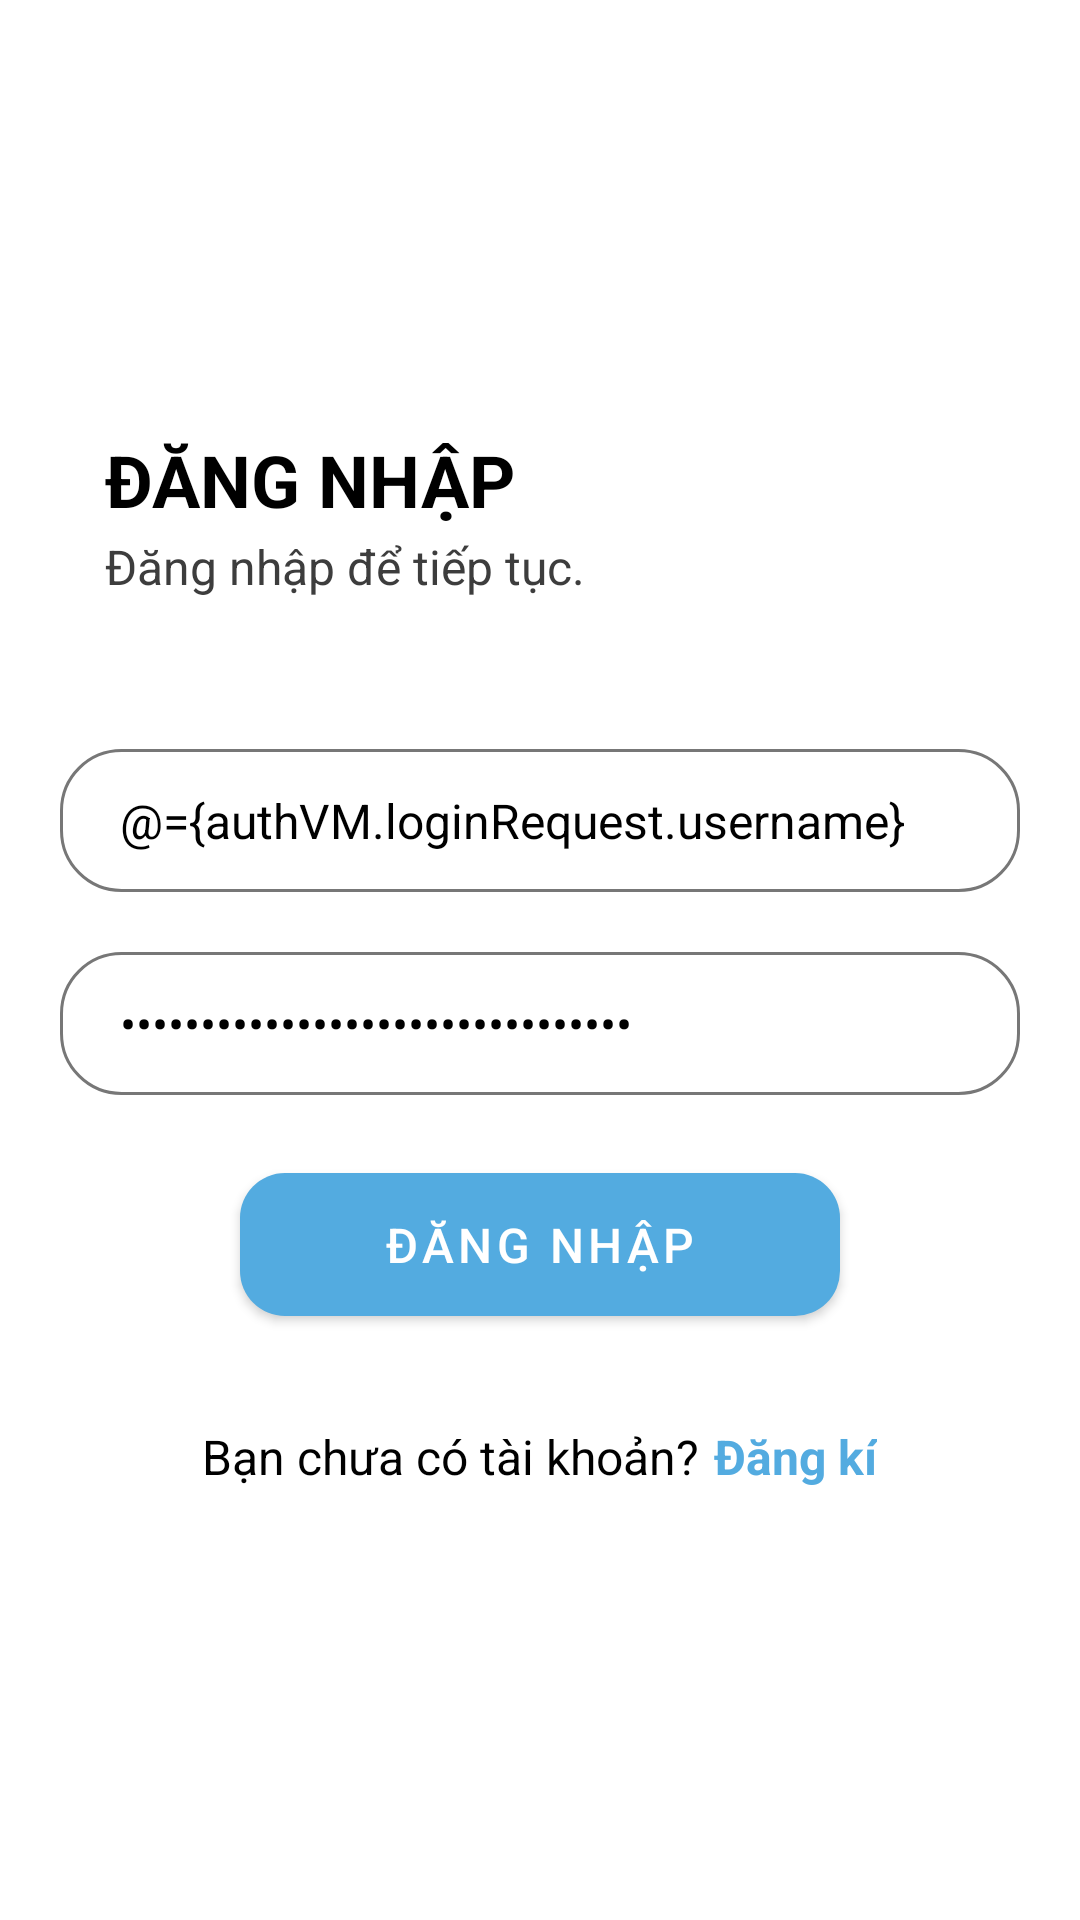

Produce the Android XML layout that renders to this screen, including the resource entries it uses.
<!-- AndroidManifest.xml: application theme Theme.MessageRoomApp -->
<!-- res/layout/fragment_authenticate.xml -->
<?xml version="1.0" encoding="utf-8"?>
<layout xmlns:android="http://schemas.android.com/apk/res/android"
    xmlns:bind="http://schemas.android.com/apk/res-auto">

    <data>

        <variable
            name="authVM"
            type="com.nhom6.messageroomapp.ui.main.viewmodel.AuthenticateViewModel" />
    </data>

    <LinearLayout
        android:layout_width="match_parent"
        android:layout_height="match_parent"
        android:gravity="center"
        android:orientation="vertical"
        android:padding="20dp">

        <TextView
            android:layout_width="wrap_content"
            android:layout_height="wrap_content"
            android:layout_gravity="start"
            android:layout_marginStart="15dp"
            android:text="ĐĂNG NHẬP"
            android:textColor="@color/black"
            android:textSize="24sp"
            android:textStyle="bold" />

        <TextView
            android:layout_width="wrap_content"
            android:layout_height="wrap_content"
            android:layout_gravity="start"
            android:layout_marginStart="15dp"
            android:layout_marginTop="2dp"
            android:text="Đăng nhập để tiếp tục."
            android:textColor="@color/grey"
            android:textSize="16sp" />

        <androidx.appcompat.widget.AppCompatEditText
            android:id="@+id/edt_email"
            android:layout_width="match_parent"
            android:layout_height="wrap_content"
            android:layout_marginTop="50dp"
            android:autofillHints="emailAddress"
            android:background="@drawable/border_radius_background"
            android:hint="Email/Số điện thoại"
            android:inputType="textEmailAddress"
            android:lines="1"
            android:maxLines="1"
            android:paddingVertical="@dimen/padding_vertical"
            android:paddingStart="20dp"
            android:paddingEnd="20dp"
            android:text="@={authVM.loginRequest.username}"
            android:textColor="@color/black"
            android:textColorHint="@color/dark_grey"
            android:textSize="@dimen/txt_size_title" />

        <androidx.appcompat.widget.AppCompatEditText
            android:id="@+id/edt_password"
            android:layout_width="match_parent"
            android:layout_height="wrap_content"
            android:layout_marginTop="20dp"
            android:background="@drawable/border_radius_background"
            android:hint="Mật khẩu"
            android:importantForAutofill="no"
            android:inputType="textPassword"
            android:lines="1"
            android:maxLines="1"
            android:paddingVertical="@dimen/padding_vertical"
            android:paddingStart="20dp"
            android:paddingEnd="20dp"
            android:text="@={authVM.loginRequest.password}"
            android:textColor="@color/black"
            android:textColorHint="@color/dark_grey"
            android:textSize="@dimen/txt_size_title" />

        <com.google.android.material.button.MaterialButton
            android:id="@+id/btn_auth"
            android:layout_width="@dimen/width_button"
            android:layout_height="wrap_content"
            android:layout_marginTop="20dp"
            android:onClick="@{authVM::onClick}"
            android:paddingVertical="@dimen/padding_vertical"
            android:text="Đăng nhập"
            android:textColor="@color/white"
            android:textSize="@dimen/txt_size_title"
            bind:cornerRadius="@dimen/corner_radius" />

        <LinearLayout
            android:layout_width="match_parent"
            android:layout_height="wrap_content"
            android:layout_marginTop="30dp"
            android:gravity="center"
            android:orientation="horizontal">

            <androidx.appcompat.widget.AppCompatTextView
                android:layout_width="wrap_content"
                android:layout_height="wrap_content"
                android:text="Bạn chưa có tài khoản?"
                android:textColor="@color/black"
                android:textSize="16sp" />

            <androidx.appcompat.widget.AppCompatTextView
                android:id="@+id/btn_register"
                android:layout_width="wrap_content"
                android:layout_height="wrap_content"
                android:layout_marginStart="5dp"
                android:onClick="@{authVM::onClick}"
                android:text="Đăng kí"
                android:textColor="@color/blue_light"
                android:textSize="@dimen/txt_size_title"
                android:textStyle="bold" />
        </LinearLayout>
    </LinearLayout>
</layout>
<!-- resources referenced by this layout -->
<resources>
  <color name="black">#FF000000</color>
  <color name="blue_light">#53abe0</color>
  <color name="dark_grey">#777777</color>
  <color name="grey">#3D3D3D</color>
  <color name="white">#FFFFFFFF</color>
  <dimen name="corner_radius">15dp</dimen>
  <dimen name="padding_vertical">13dp</dimen>
  <dimen name="txt_size_title">16sp</dimen>
  <dimen name="width_button">200dp</dimen>
  <!-- drawable border_radius_background (drawable-v24) -->
  <?xml version="1.0" encoding="utf-8"?>
  <shape xmlns:android="http://schemas.android.com/apk/res/android"
      android:shape="rectangle">
  
      <stroke android:color="@color/dark_grey"
          android:width="1dp"/>
      <corners android:radius="20dp"/>
  
  </shape>
  <style name="Theme.MessageRoomApp" parent="Theme.MaterialComponents.DayNight.NoActionBar">
          
          <item name="colorPrimary">@color/blue_light</item>
          <item name="colorPrimaryVariant">@color/blue_dark</item>
          <item name="colorOnPrimary">@color/white</item>
          
          <item name="colorSecondary">@color/blue_light</item>
          <item name="colorSecondaryVariant">@color/blue_dark</item>
          <item name="colorOnSecondary">@color/black</item>
          
          <item name="android:statusBarColor" tools:targetApi="l">?attr/colorPrimaryVariant</item>
          
      </style>
  <color name="blue_dark">#002444</color>
</resources>
